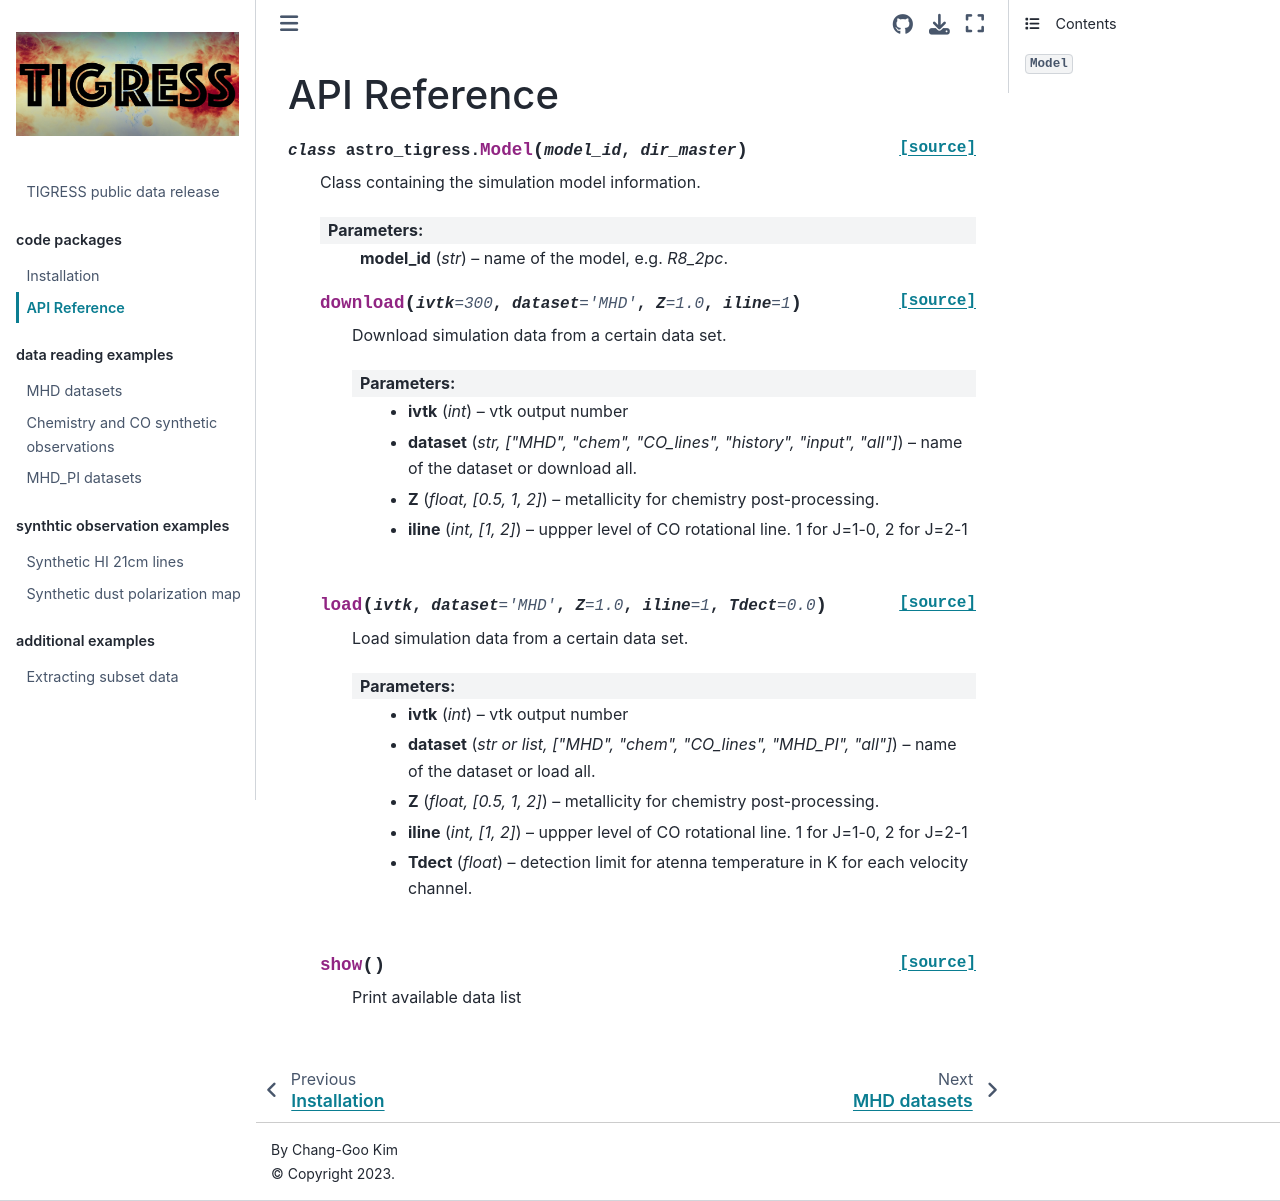

repository: PrincetonUniversity/astro-tigress · page: api.html · generator: jekyll

API Reference
=============

.. autoclass:: astro_tigress.Model
    :members:
